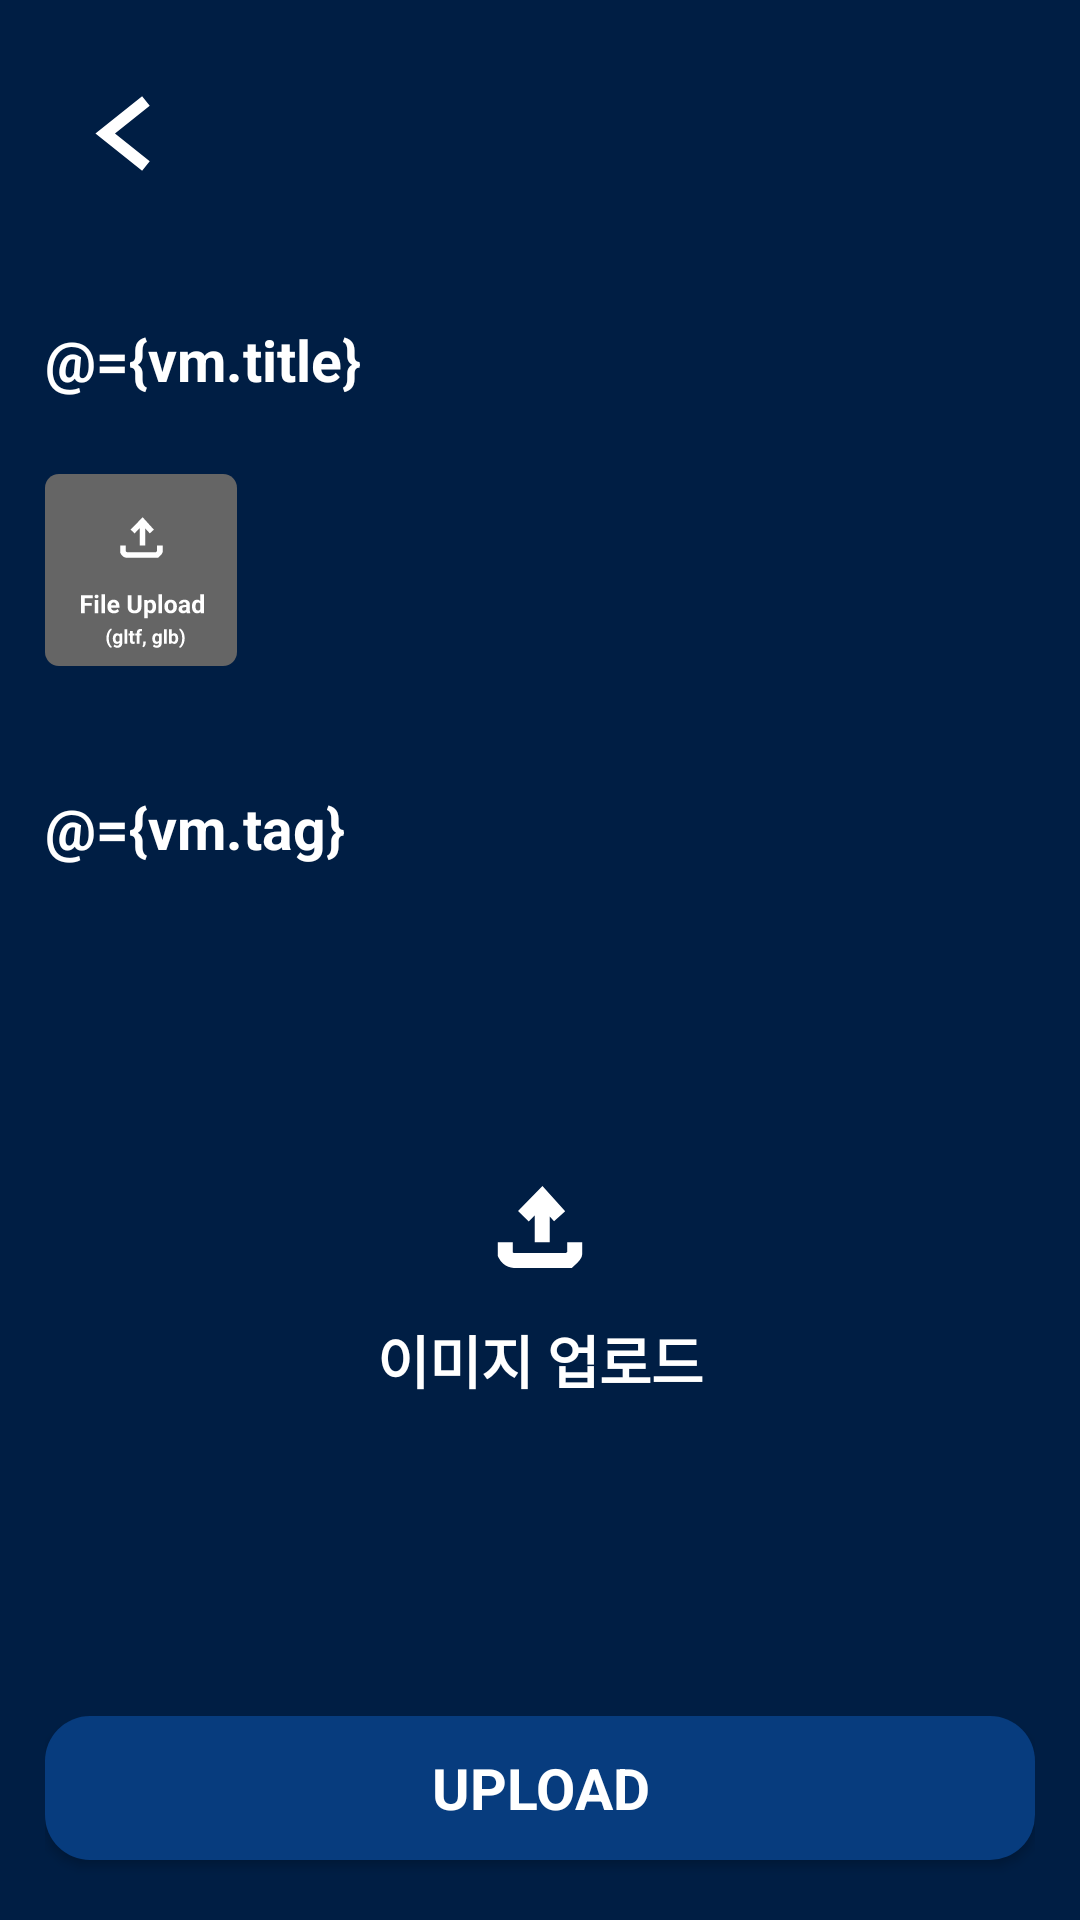

Reconstruct the res/layout file that produces this screen, plus the resources it refers to.
<!-- AndroidManifest.xml: application theme Theme.NunAR_Android_V1 -->
<!-- res/layout/fragment_write_post.xml -->
<?xml version="1.0" encoding="utf-8"?>
<layout xmlns:android="http://schemas.android.com/apk/res/android"
    xmlns:app="http://schemas.android.com/apk/res-auto"
    xmlns:tools="http://schemas.android.com/tools">

    <data>

        <variable
            name="vm"
            type="com.nunar.nun_ar_android_v1.viewmodel.WritePostViewModel" />
    </data>

    <androidx.constraintlayout.widget.ConstraintLayout
        android:layout_width="match_parent"
        android:layout_height="match_parent"
        android:paddingHorizontal="15dp"
        android:background="@color/colorBackground"
        tools:context=".view.WritePostFragment">

        <ImageButton
            android:id="@+id/write_backBtn"
            android:layout_width="wrap_content"
            android:layout_height="wrap_content"
            android:layout_marginTop="15dp"
            android:padding="16dp"
            android:background="@android:color/transparent"
            android:src="@drawable/ic_back_arrow"
            app:layout_constraintStart_toStartOf="parent"
            app:layout_constraintTop_toTopOf="parent" />

        <EditText
            android:id="@+id/et_title"
            android:layout_width="wrap_content"
            android:layout_height="wrap_content"
            android:layout_marginTop="32dp"
            android:background="@android:color/transparent"
            android:fontFamily="sans-serif"
            android:hint="타이틀을 입력해주세요"
            android:inputType="text"
            android:text="@={vm.title}"
            android:textColor="@color/white"
            android:textColorHint="@color/hint_color"
            android:textFontWeight="700"
            android:textSize="19sp"
            app:layout_constraintStart_toStartOf="parent"
            app:layout_constraintTop_toBottomOf="@+id/write_backBtn" />

        <ImageButton
            android:id="@+id/fileUploadBtn"
            android:layout_width="wrap_content"
            android:layout_height="wrap_content"
            android:layout_marginTop="24dp"
            android:background="@android:color/transparent"
            android:src="@drawable/ic_upload"
            app:layout_constraintStart_toStartOf="parent"
            app:layout_constraintTop_toBottomOf="@+id/et_title" />

        <EditText
            android:id="@+id/et_tag"
            android:layout_width="wrap_content"
            android:layout_height="wrap_content"
            android:layout_marginTop="128dp"
            android:background="@android:color/transparent"
            android:fontFamily="sans-serif"
            android:hint="태그를 입력해주세요"
            android:inputType="text"
            android:text="@={vm.tag}"
            android:textColor="@color/white"
            android:textColorHint="@color/hint_color"
            android:textFontWeight="700"
            android:textSize="19sp"
            app:layout_constraintStart_toStartOf="parent"
            app:layout_constraintTop_toBottomOf="@+id/et_title" />

        <androidx.appcompat.widget.AppCompatButton
            android:id="@+id/write_uploadBtn"
            android:layout_width="0dp"
            android:layout_height="wrap_content"
            android:background="@drawable/background_login_button"
            android:fontFamily="sans-serif"
            android:text="UPLOAD"
            android:textColor="@color/white"
            android:textFontWeight="700"
            android:textSize="19sp"
            android:layout_marginBottom="20dp"
            app:layout_constraintBottom_toBottomOf="parent"
            app:layout_constraintEnd_toEndOf="parent"
            app:layout_constraintStart_toStartOf="parent" />

        <androidx.constraintlayout.widget.ConstraintLayout
            android:id="@+id/modelView"
            android:layout_width="0dp"
            android:layout_height="wrap_content"
            android:layout_marginStart="24dp"
            android:layout_marginEnd="24dp"
            android:background="@drawable/gltf_background"
            android:padding="15dp"
            android:visibility="invisible"
            app:layout_constraintBottom_toTopOf="@+id/et_tag"
            app:layout_constraintEnd_toEndOf="parent"
            app:layout_constraintStart_toStartOf="parent"
            app:layout_constraintTop_toBottomOf="@+id/et_title">

            <ImageView
                android:id="@+id/modelIcon"
                android:layout_width="wrap_content"
                android:layout_height="wrap_content"
                android:layout_marginStart="8dp"
                android:src="@drawable/ic_aricon"
                app:layout_constraintBottom_toBottomOf="parent"
                app:layout_constraintStart_toStartOf="parent"
                app:layout_constraintTop_toTopOf="parent" />

            <TextView
                android:id="@+id/tv_fileName"
                android:layout_width="wrap_content"
                android:layout_height="wrap_content"
                android:layout_marginStart="24dp"
                android:fontFamily="sans-serif"
                android:textColor="@color/black"
                android:textFontWeight="700"
                android:textSize="19sp"
                app:layout_constraintBottom_toBottomOf="parent"
                app:layout_constraintStart_toEndOf="@+id/modelIcon"
                app:layout_constraintTop_toTopOf="parent"
                tools:text="umbrella.gltf" />

            <ImageButton
                android:id="@+id/fileDeleteBtn"
                android:layout_width="wrap_content"
                android:layout_height="wrap_content"
                android:background="@android:color/transparent"
                android:src="@drawable/ic_minus_btn"
                app:layout_constraintBottom_toBottomOf="parent"
                app:layout_constraintEnd_toEndOf="parent"
                app:layout_constraintTop_toTopOf="parent" />
        </androidx.constraintlayout.widget.ConstraintLayout>

        <LinearLayout
            android:id="@+id/imageUploadView"
            android:layout_width="0dp"
            android:layout_height="wrap_content"
            android:background="@drawable/background_image_upload"
            android:orientation="vertical"
            android:padding="15dp"
            app:layout_constraintBottom_toTopOf="@+id/write_uploadBtn"
            app:layout_constraintEnd_toEndOf="parent"
            app:layout_constraintStart_toStartOf="parent"
            app:layout_constraintTop_toBottomOf="@+id/et_tag">

            <ImageView
                android:id="@+id/imageUploadIcon"
                android:layout_width="wrap_content"
                android:layout_height="wrap_content"
                android:layout_gravity="center"
                android:src="@drawable/ic_upload_mini" />

            <TextView
                android:id="@+id/textView3"
                android:layout_width="wrap_content"
                android:layout_height="wrap_content"
                android:layout_gravity="center"
                android:layout_marginTop="16dp"
                android:fontFamily="sans-serif"
                android:gravity="center"
                android:text="이미지 업로드"
                android:textColor="@color/white"
                android:textFontWeight="700"
                android:textSize="19sp" />
        </LinearLayout>

        <FrameLayout
            android:id="@+id/imageView"
            android:layout_width="300dp"
            android:layout_height="200dp"
            android:layout_marginStart="32dp"
            android:layout_marginTop="32dp"
            android:layout_marginEnd="32dp"
            android:layout_marginBottom="32dp"
            android:visibility="invisible"
            app:layout_constraintBottom_toTopOf="@+id/write_uploadBtn"
            app:layout_constraintEnd_toEndOf="parent"
            app:layout_constraintStart_toStartOf="parent"
            app:layout_constraintTop_toBottomOf="@+id/et_tag">

            <ImageView
                android:id="@+id/thumbnailImage"
                android:layout_width="match_parent"
                android:layout_height="match_parent"
                android:layout_gravity="center"
                tools:src="@tools:sample/avatars" />

            <ImageButton
                android:id="@+id/deleteImageBtn"
                android:layout_width="wrap_content"
                android:layout_height="wrap_content"
                android:layout_gravity="right"
                android:background="@android:color/transparent"
                android:src="@drawable/ic_minus_btn" />
        </FrameLayout>

    </androidx.constraintlayout.widget.ConstraintLayout>
</layout>
<!-- resources referenced by this layout -->
<resources>
  <color name="black">#FF000000</color>
  <color name="colorBackground">#001E44</color>
  <color name="hint_color">#9A9A9A</color>
  <color name="white">#FFFFFFFF</color>
  <!-- drawable background_login_button (drawable) -->
  <?xml version="1.0" encoding="utf-8"?>
  <shape xmlns:android="http://schemas.android.com/apk/res/android"
      android:shape="rectangle">
      <solid android:color="#073C7E" />
      <corners android:radius="15dp" />
  </shape>
  <!-- drawable gltf_background (drawable) -->
  <?xml version="1.0" encoding="utf-8"?>
  <shape xmlns:android="http://schemas.android.com/apk/res/android"
      android:shape="rectangle">
      <solid android:color="#CDCDCD" />
      <corners android:radius="10dp" />
  </shape>
  <!-- drawable ic_back_arrow (drawable) -->
  <vector android:height="27.142857dp" android:viewportHeight="20"
      android:viewportWidth="14" android:width="19dp" xmlns:android="http://schemas.android.com/apk/res/android">
      <path android:fillColor="#00000000"
          android:pathData="M13,2L3,10L13,18"
          android:strokeColor="#ffffff" android:strokeWidth="3"/>
  </vector>
  <!-- drawable ic_minus_btn (drawable) -->
  <vector xmlns:android="http://schemas.android.com/apk/res/android"
      android:width="26dp"
      android:height="26dp"
      android:viewportWidth="26"
      android:viewportHeight="26">
    <path
        android:pathData="M13,13m-11.5,0a11.5,11.5 0,1 1,23 0a11.5,11.5 0,1 1,-23 0"
        android:strokeWidth="3"
        android:fillColor="#00000000"
        android:strokeColor="#81AADE"/>
    <path
        android:pathData="M7,13.2861H19"
        android:strokeWidth="2"
        android:fillColor="#00000000"
        android:strokeColor="#81AADE"
        android:strokeLineCap="round"/>
  </vector>
  <!-- drawable ic_upload_mini (drawable) -->
  <vector xmlns:android="http://schemas.android.com/apk/res/android"
      android:width="30dp"
      android:height="28dp"
      android:viewportWidth="30"
      android:viewportHeight="28">
    <path
        android:pathData="M15.7443,19.0928L15.7443,4.4922M9.4655,10.4032L15.7443,3.9996L21.54,10.4032"
        android:strokeWidth="5"
        android:fillColor="#00000000"
        android:strokeColor="#ffffff"/>
    <path
        android:pathData="M3.4287,19.0928V23.1176C3.7436,23.7884 4.7512,25.13 6.2625,25.13H24.6824C25.3121,24.5934 26.5716,23.4396 26.5716,23.1176V19.0928"
        android:strokeWidth="5"
        android:fillColor="#00000000"
        android:strokeColor="#ffffff"/>
  </vector>
  <style name="Theme.NunAR_Android_V1" parent="Theme.MaterialComponents.DayNight.NoActionBar">
          
          <item name="colorPrimary">#001E44</item>
          <item name="colorPrimaryVariant">#001E44</item>
          <item name="colorOnPrimary">@color/white</item>
          
          <item name="colorSecondary">@color/teal_200</item>
          <item name="colorSecondaryVariant">@color/teal_700</item>
          <item name="colorOnSecondary">@color/black</item>
          
          <item name="android:statusBarColor" tools:targetApi="l">?attr/colorPrimaryVariant</item>
          
      </style>
  <color name="teal_200">#FF03DAC5</color>
  <color name="teal_700">#FF018786</color>
</resources>
